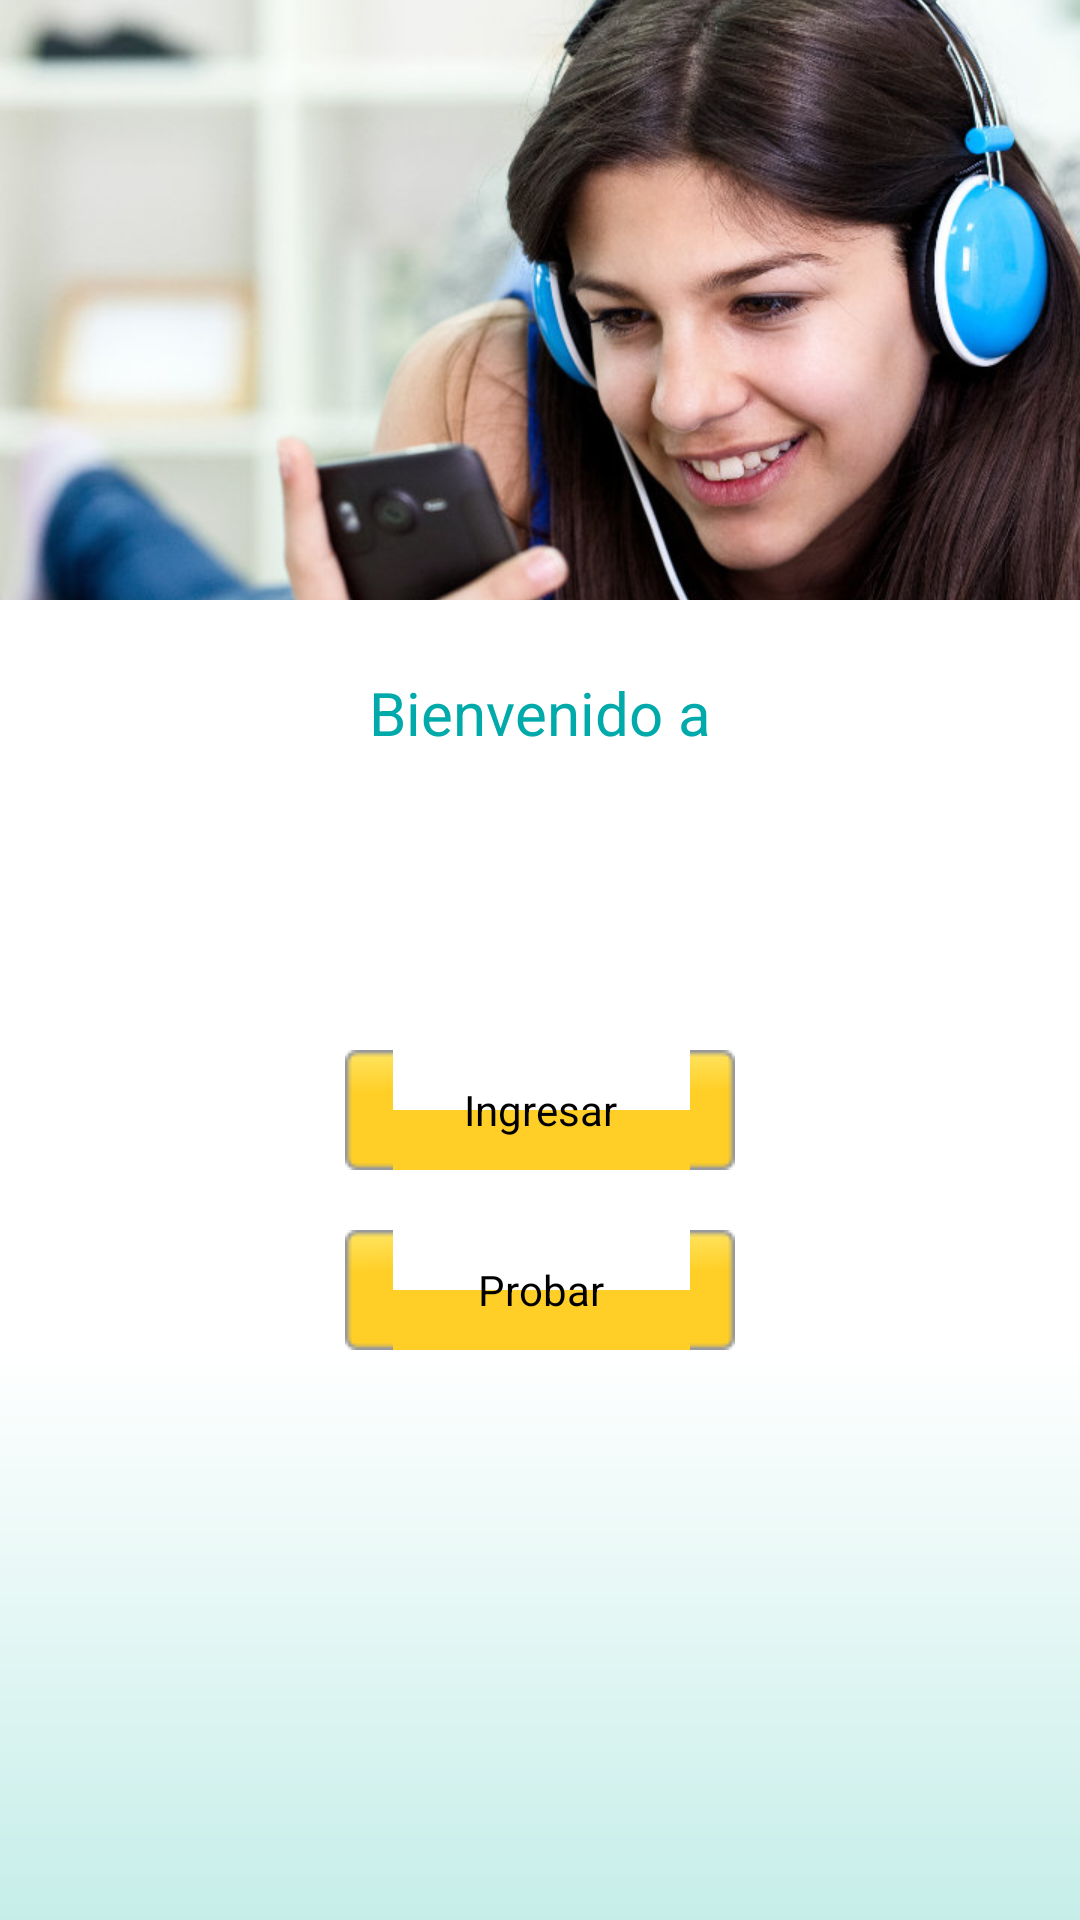

Reconstruct the res/layout file that produces this screen, plus the resources it refers to.
<!-- AndroidManifest.xml: application theme android:Theme.NoTitleBar.Fullscreen -->
<!-- res/layout/main_linguoo.xml -->
<RelativeLayout xmlns:android="http://schemas.android.com/apk/res/android"
    xmlns:tools="http://schemas.android.com/tools"
    android:id="@+id/RelativeLayout1"
    android:layout_width="fill_parent"
    android:layout_height="fill_parent"
    android:background="#FFFFFFFF"
    tools:context=".LinguooActivity" >

    <LinearLayout
        android:id="@+id/layout_header"
        android:layout_width="fill_parent"
        android:layout_height="200dp"
        android:layout_alignParentTop="true"
        android:layout_centerHorizontal="true"
        android:background="#FF808080"
        android:orientation="vertical" >

        <ImageView
            android:id="@+id/imgHeader"
            android:layout_width="wrap_content"
            android:layout_height="wrap_content"
            android:scaleType="centerCrop"
            android:src="@drawable/img_1" />
    </LinearLayout>

    <LinearLayout
        android:id="@+id/linearLayout1"
        android:layout_width="fill_parent"
        android:layout_height="150dp"
        android:layout_below="@+id/layout_header"
        android:layout_centerHorizontal="true"
        android:gravity="center"
        android:orientation="vertical" >

        <TextView
            android:id="@+id/textView1"
            android:layout_width="wrap_content"
            android:layout_height="wrap_content"
            android:text="Bienvenido a"
            android:textColor="#FF00aaaa"
            android:textSize="20sp" />

        <ImageView
            android:id="@+id/imageView1"
            android:layout_width="wrap_content"
            android:layout_height="75dp"
            android:src="@drawable/logo_linguoo" />
    </LinearLayout>

    <LinearLayout
        android:id="@+id/linearLayout2"
        android:layout_width="match_parent"
        android:layout_height="100dp"
        android:layout_alignParentLeft="true"
        android:layout_below="@+id/linearLayout1"
        android:gravity="center"
        android:orientation="vertical" >

        <Button
            android:id="@+id/btn_logreg"
            android:layout_width="130dp"
            android:layout_height="40dp"
            android:layout_marginBottom="10dp"
            android:background="@drawable/button"
            android:text="Ingresar"
            android:textSize="14sp" />

        <Button
            android:id="@+id/btn_testver"
            android:layout_width="130dp"
            android:layout_height="40dp"
            android:layout_marginTop="10dp"
            android:background="@drawable/button"
            android:text="Probar"
            android:textSize="14sp" />
    </LinearLayout>

    <LinearLayout
        android:layout_width="fill_parent"
        android:layout_height="fill_parent"
        android:layout_below="@+id/linearLayout2"
        android:layout_centerHorizontal="true"
        android:background="@drawable/main_gradient"
        android:orientation="vertical" >

    </LinearLayout>

</RelativeLayout>
<!-- resources referenced by this layout -->
<resources>
  <!-- drawable button (drawable) -->
  <?xml version="1.0" encoding="utf-8"?>
  
  <selector xmlns:android="http://schemas.android.com/apk/res/android">
      <item android:drawable="@drawable/button_pressed_32"  
            android:state_selected="true"/>
      <item android:drawable="@drawable/button_pressed_32"  
            android:state_pressed="true"/>
  	<item android:drawable="@drawable/button_32"/>
  </selector>
  <!-- drawable img_1: jpg bitmap (drawable, 61901 bytes) -->
  <!-- drawable main_gradient (drawable) -->
  <?xml version="1.0" encoding="utf-8"?>
  
  <shape xmlns:android="http://schemas.android.com/apk/res/android" android:shape="rectangle" >
      <gradient 
          android:endColor="#FFFFFF"
          android:startColor="#c6eee9"
          android:angle="90"/>
      <corners 
          android:radius="0dp"/>
  </shape>
</resources>
